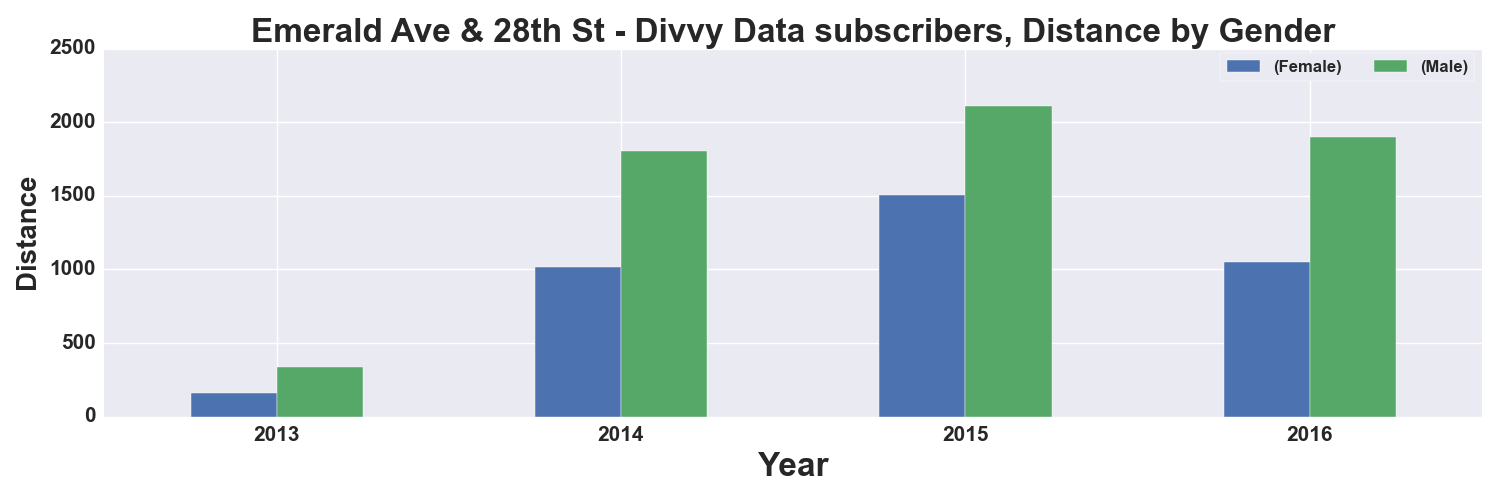

The table this chart was drawn from, first rows:
, START TIME YEAR, DISTANCE_Miles, DISTANCE_Miles
GENDER, , Female, Male
0, 2013, 158.0, 335.0
1, 2014, 1019, 1807
2, 2015, 1506, 2113
3, 2016, 1053, 1899
